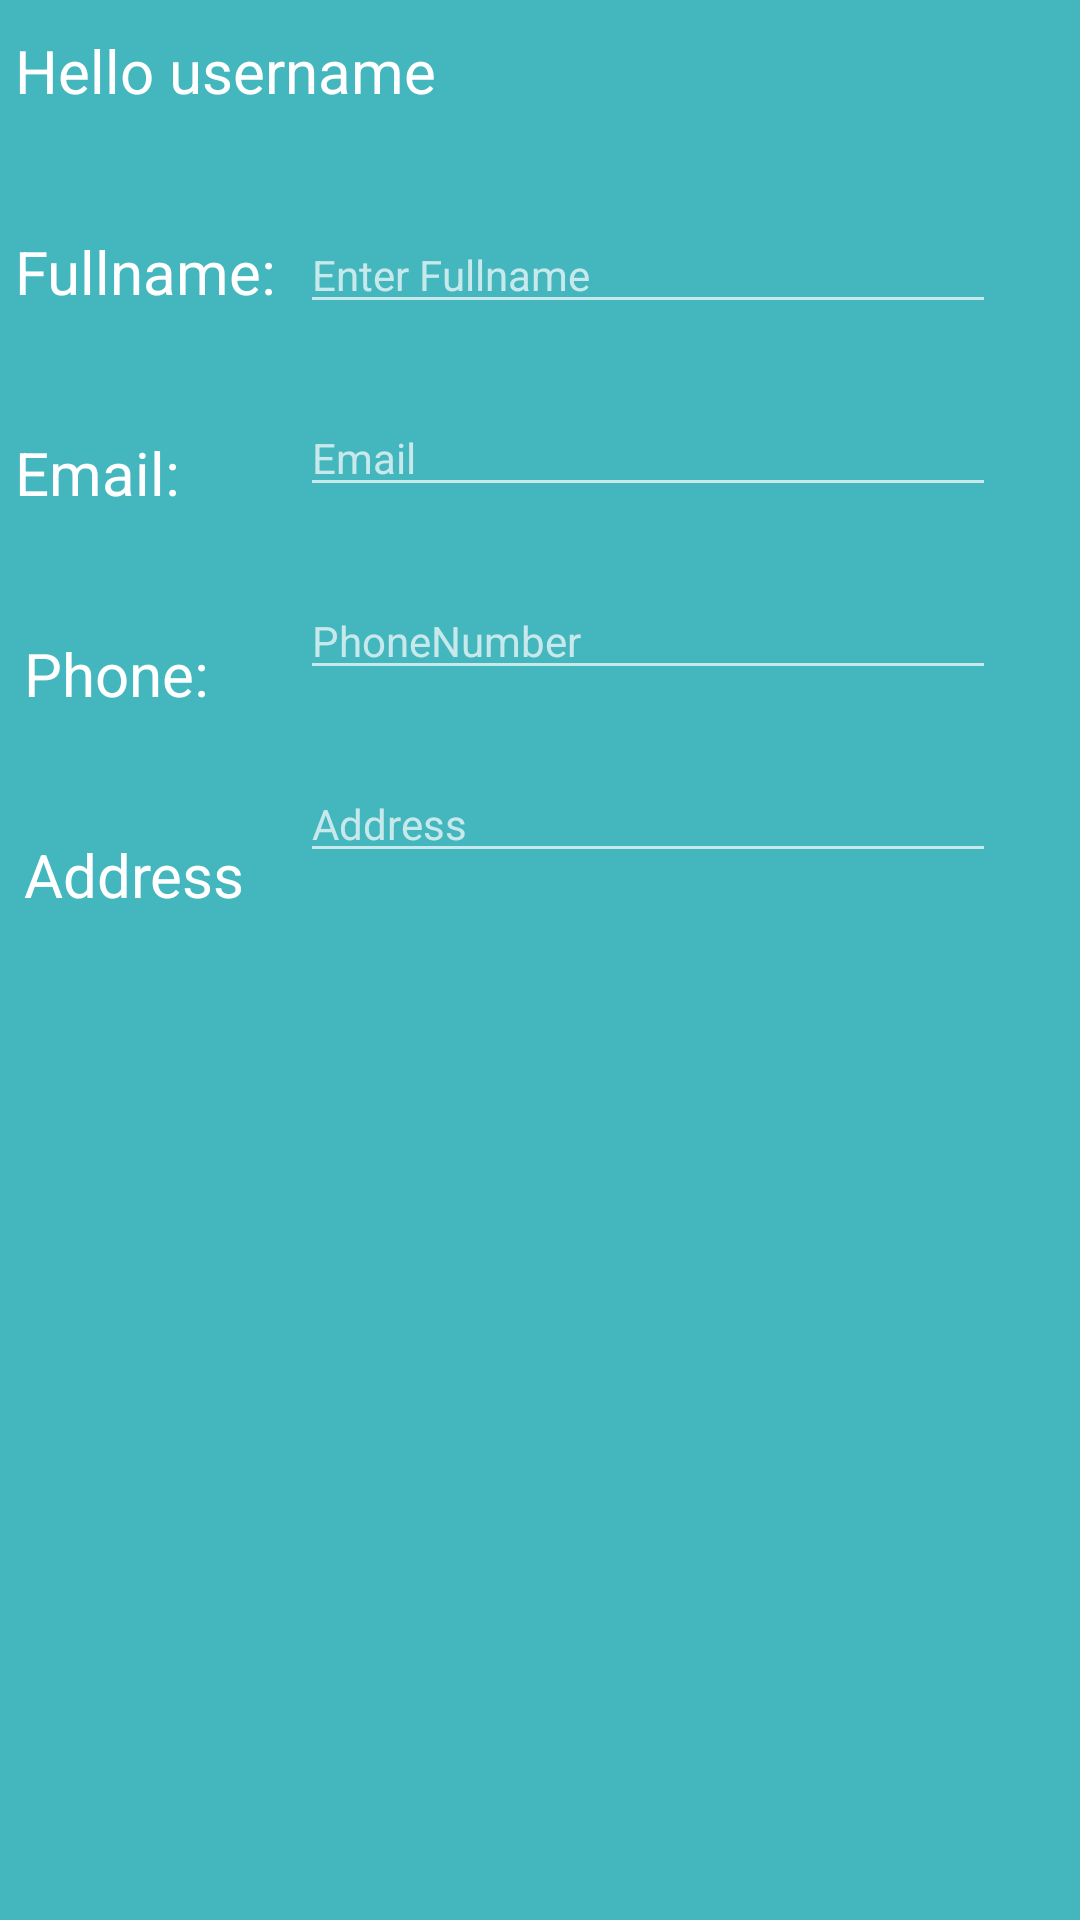

The Android layout XML behind this screen, and the referenced resources:
<!-- AndroidManifest.xml: application theme Theme.Design.NoActionBar -->
<!-- res/layout/activity_update_profile.xml -->
<?xml version="1.0" encoding="utf-8"?>
<androidx.constraintlayout.widget.ConstraintLayout xmlns:android="http://schemas.android.com/apk/res/android"
    xmlns:app="http://schemas.android.com/apk/res-auto"
    xmlns:tools="http://schemas.android.com/tools"
    android:layout_width="match_parent"
    android:layout_height="match_parent"
    tools:context=".activities.ProfileActivity"
    android:background="#44b6be">
    <TextView
        android:id ="@+id/tvHelloUser"
        android:layout_width="wrap_content"
        android:layout_height="wrap_content"
        android:text="Hello username "
        android:textSize="20dp"
        android:textColor="#FFFFFF"
        android:layout_marginTop="10dp"
        android:layout_marginLeft="5dp"
        app:layout_constraintTop_toTopOf="parent"
        app:layout_constraintLeft_toLeftOf="parent" />

    <TextView
        android:id ="@+id/tvFullname"
        android:layout_width="wrap_content"
        android:layout_height="wrap_content"
        android:text="Fullname: "
        android:textSize="20dp"
        android:textColor="#FFFFFF"
        android:layout_marginTop="40dp"
        android:layout_marginLeft="5dp"
        app:layout_constraintTop_toBottomOf="@id/tvHelloUser"
        app:layout_constraintLeft_toLeftOf="parent"

        />
    <EditText
        android:id ="@+id/edt_tvShowUs"
        android:layout_width="match_parent"
        android:layout_height="wrap_content"
        android:layout_marginStart="100dp"
        android:layout_marginEnd="28dp"
        android:textSize="14dp"
        android:layout_marginTop="35dp"
        android:hint="Enter Fullname"
        android:inputType="textPersonName"
        android:textColor="#FFFFFF"
        app:layout_constraintTop_toBottomOf="@id/tvHelloUser"
        app:layout_constraintLeft_toRightOf="@id/tvFullname"/>


    <TextView
        android:id ="@+id/tvEmail"
        android:layout_width="wrap_content"
        android:layout_height="wrap_content"
        android:text="Email: "
        android:textSize="20dp"
        android:textColor="#FFFFFF"
        android:layout_marginTop="40dp"
        android:layout_marginLeft="5dp"
        app:layout_constraintTop_toBottomOf="@id/tvFullname"
        app:layout_constraintLeft_toLeftOf="parent" />

    <EditText
        android:id ="@+id/edt_tvEmail"
        android:layout_width="match_parent"
        android:layout_height="wrap_content"
        android:layout_marginStart="100dp"
        android:layout_marginEnd="28dp"
        android:textSize="14dp"
        android:layout_marginTop="25dp"
        android:hint="Email"
        android:inputType="textPersonName"
        android:textColor="#FFFFFF"
        app:layout_constraintTop_toBottomOf="@id/edt_tvShowUs"
        app:layout_constraintLeft_toRightOf="@id/tvEmail" />

    <TextView
        android:id ="@+id/tvPhoneNumber"
        android:layout_width="wrap_content"
        android:layout_height="wrap_content"
        android:text="Phone: "
        android:textSize="20dp"
        app:layout_goneMarginLeft="28dp"
        android:textColor="#FFFFFF"
        android:layout_marginTop="40dp"
        android:layout_marginLeft="8dp"
        app:layout_constraintTop_toBottomOf="@id/tvEmail"
        app:layout_constraintLeft_toLeftOf="parent" />

    <EditText
        android:id ="@+id/edt_tvPhone"
        android:layout_width="match_parent"
        android:layout_height="wrap_content"
        android:layout_marginStart="100dp"
        android:layout_marginEnd="28dp"
        android:textSize="14dp"
        android:layout_marginTop="25dp"
        android:hint="PhoneNumber"
        android:inputType="textPersonName"
        android:textColor="#FFFFFF"
        app:layout_constraintTop_toBottomOf="@id/edt_tvEmail"
        app:layout_constraintLeft_toRightOf="@id/tvEmail" />

    <TextView
        android:id ="@+id/tvAddress"
        android:layout_width="wrap_content"
        android:layout_height="wrap_content"
        android:text="Address "
        android:textSize="20dp"
        app:layout_goneMarginLeft="28dp"
        android:textColor="#FFFFFF"
        android:layout_marginTop="40dp"
        android:layout_marginLeft="8dp"
        app:layout_constraintTop_toBottomOf="@id/tvPhoneNumber"
        app:layout_constraintLeft_toLeftOf="parent" />

    <EditText
        android:id="@+id/edt_tvAddress"
        android:layout_width="match_parent"
        android:layout_height="wrap_content"
        android:layout_marginStart="100dp"
        android:layout_marginEnd="28dp"
        android:textSize="14dp"
        android:hint="Address"
        android:layout_marginTop="25dp"
        app:layout_constraintLeft_toRightOf="@id/edt_tvAddress"
        app:layout_constraintTop_toBottomOf="@id/edt_tvPhone" />

    <Button
        android:id="@+id/btnSaveUpdate"
        android:layout_width="200dp"
        android:layout_height="wrap_content"
        android:layout_marginTop="100dp"
        android:text="Save Change"
        android:textAllCaps="false"
        android:textColor="#44b6be"
        android:background ="@drawable/shape_btn_login"
        app:layout_constraintLeft_toLeftOf="parent"
        app:layout_constraintRight_toRightOf="parent"
        app:layout_constraintTop_toBottomOf="@id/tvPhoneNumber"
        tools:layout_editor_absoluteX="115dp" />

</androidx.constraintlayout.widget.ConstraintLayout>
<!-- resources referenced by this layout -->
<resources>

</resources>
